Run: headless pygame with SDL's dummy video driver; simulated clock (each Clock.tick advances the game by its frame time, no real sleeping); random seed 0; keys injected as events and as key.get_pressed() state; mouse plan: one left click at the window centre at the start of phase 2, then a move to the lower-right quarter at the start of phase 3.
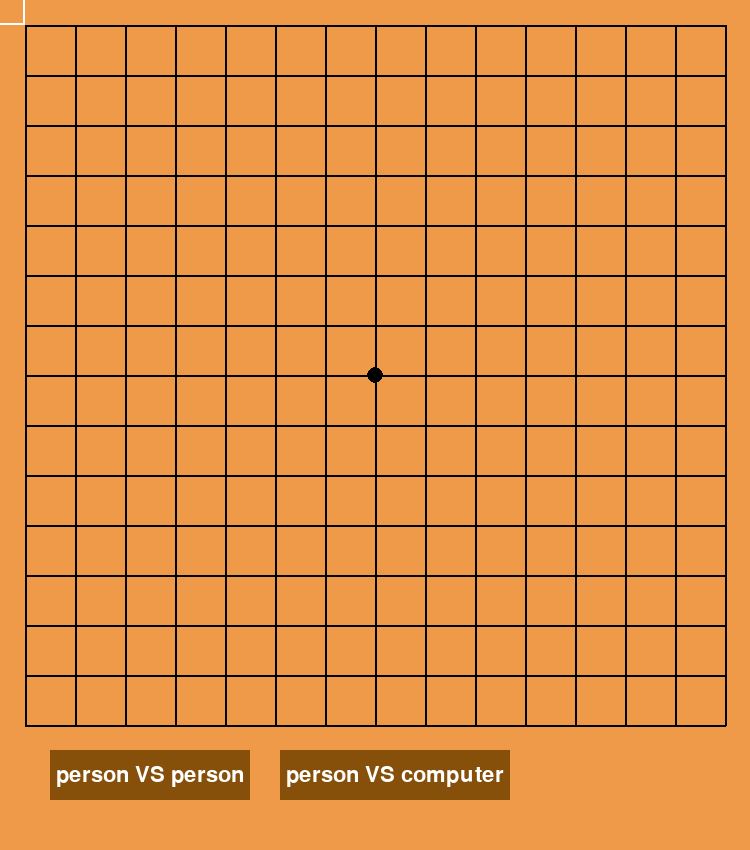
Frame 1 of 4 · flips 1–60 · no input
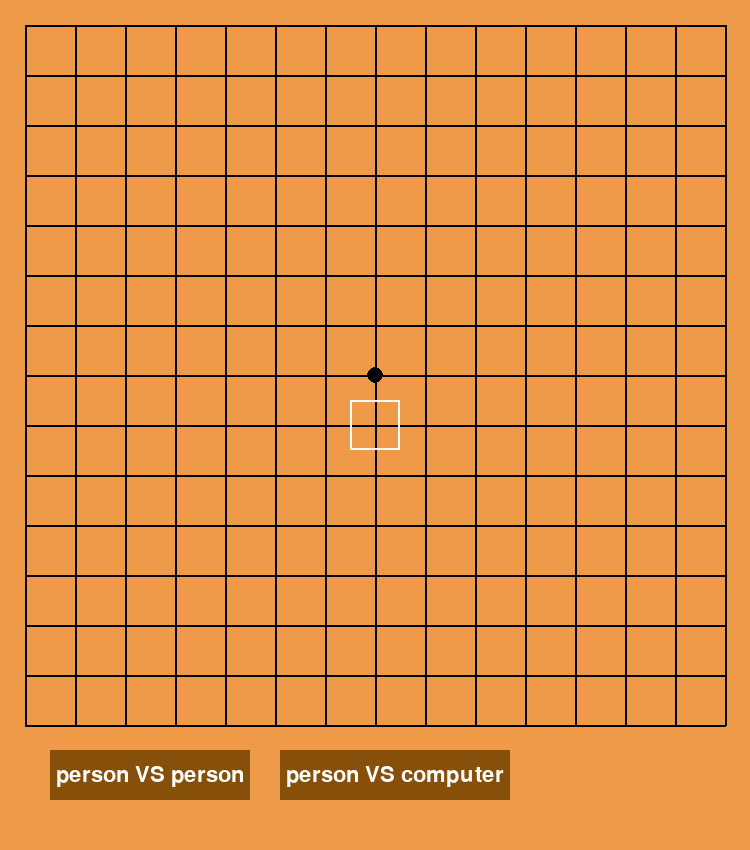
Frame 2 of 4 · flips 61–180 · clicked the window centre · tapped SPACE, RETURN · held RIGHT (→), D
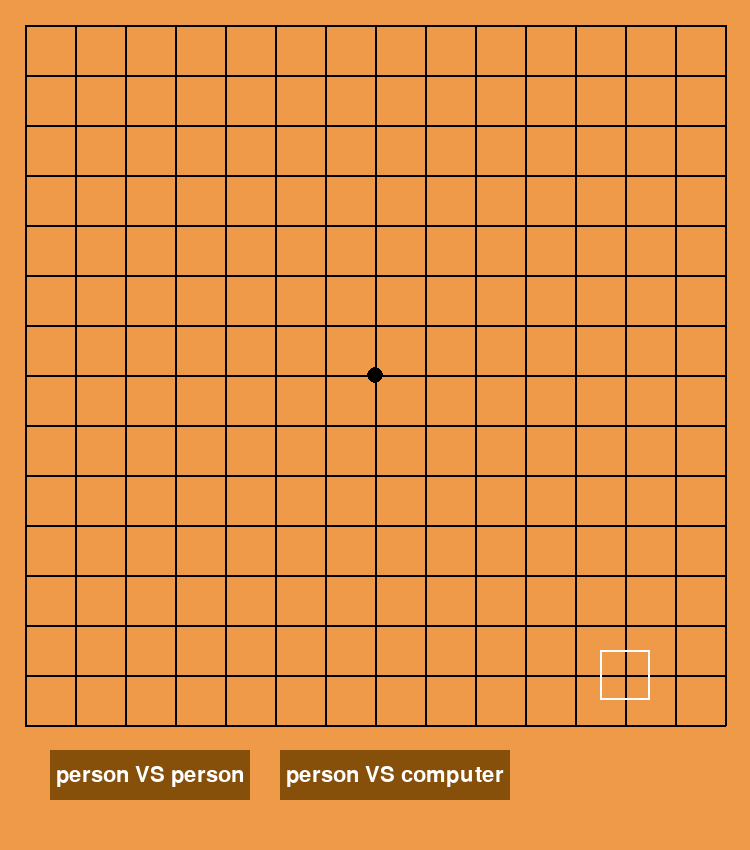
Frame 3 of 4 · flips 181–300 · moved the mouse to the lower-right quarter · held DOWN (↓), S
Frame 4 of 4 · flips 301–420 · held LEFT (←), A, UP (↑), W · screen unchanged from frame 3, image omitted

The pygame program that drew these frames:

import pygame


pygame.init()
screen = pygame.display.set_mode((750, 850))
pygame.display.set_caption("Gomoku")

border_left = 25
border_right = 725
border_top = 25
border_bottom = 725
width = 50
height = 50
msg_font = pygame.font.Font(None, 32)


class Button:
    
    def __init__(self, x, y, width, height, msg, color, click_color, msg_color):
        self.msg = msg
        self.color = color
        self.click_color = click_color
        self.msg_color = msg_color
        self.rect = pygame.Rect(x, y, width, height)
        self.clicked = False

    def draw(self, screen):
        if self.clicked:
            pygame.draw.rect(screen, self.click_color, self.rect)
        else:
            pygame.draw.rect(screen, self.color, self.rect)
        msg_surf = msg_font.render(self.msg, 1, self.msg_color)
        msg_rect = msg_surf.get_rect(center = self.rect.center)
        screen.blit(msg_surf, msg_rect)

    def handle_event(self, event, game):
        if event.type == pygame.MOUSEBUTTONDOWN and event.button == 1:
            if self.rect.collidepoint(event.pos):
                if self.clicked:
                    print("The game was started")
                else:
                    if game.winner == 0:
                        self.clicked = True
                        game.started = True
                        print("Start the game")
                    else:
                        self.clicked = True
                        game.started = True
                        game.player = 1
                        game.winner = 0
                        game.map = [0] * 15
                        for i in range(15):
                            game.map[i] = [0] * 15
                        print("Start the game again")
           
class Game:
    def __init__(self):
        self.started = False
        self.player = 1
        self.winner = 0
        self.map = [0] * 15
        for i in range(15):
            self.map[i] = [0] * 15

    def start(self):
        screen.fill("#EE9A49")
        for x in range(15):
            pygame.draw.line(screen, "#000000", [border_left + width * x, border_top], [border_left + width * x, border_bottom], 2)
        for y in range(15):
            pygame.draw.line(screen, "#000000", [border_left, border_top + height * y], [border_right, border_top + height * y], 2)
            pygame.draw.circle(screen, "#000000", [25 + 50 * 7, 25 + 50 * 7], 8) 
                
        x, y = pygame.mouse.get_pos()
        if x >= border_left and x <= border_right and y >= border_top and y <= border_bottom:
            x = round((x - border_left) / width) * width + border_left
            y = round((y - border_top) / height) * height + border_top
    
        pygame.draw.rect(screen, "#FFFFFF", [x - 25, y - 25, 50, 50], 2)
        
        button.draw(screen)
        button_computer.draw(screen)

        for row in range(15):
            for column in range(15):
                if self.map[row][column] == 1:
                    pygame.draw.circle(screen, "#000000", [column * width + border_left, row * height + border_top], 25)
                elif self.map[row][column] == 2:
                    pygame.draw.circle(screen, "#FFFFFF", [column * width + border_left, row * height + border_top], 25)
        if self.winner != 0:
            if self.winner == 1:
                msg = "Black won"
                color = (0, 0, 0)
            else:
                msg = "White won"
                color = (255, 255, 255)
            msg_font = pygame.font.Font(None, 70)
            msg_surf = msg_font.render(msg, 1, color)
            screen.blit(msg_surf, [180, 100])
            pygame.display.flip()
            #pygame.time.delay(3000)
            button.clicked = False
                    
    def check(self, row, column, player):
        score = 1
        for i in range(4):
            try:
                if self.map[row][column + i] == self.map[row][column + i + 1]:
                    score += 1
                else:
                    break
            except:
                break
        for j in range(4):
            try:
                if self.map[row][column - j] == self.map[row][column - j - 1]:
                    score += 1
                else:
                    break
            except:
                break
        if score == 5:
            return True
        if player == 2:
            if score > 5:
                return True
            
        score = 1
        for i in range(4):
            try:
                if self.map[row + i][column] == self.map[row + i + 1][column]:
                    score += 1
                else:
                    break
            except:
                break
        for j in range(4):
            try:
                if self.map[row - j][column] == self.map[row - j - 1][column]:
                    score += 1
                else:
                    break
            except:
                break
        if score == 5:
            return True
        if player == 2:
            if score > 5:
                return True
            
        score = 1
        for i in range(4):
            try:
                if self.map[row + i][column + i] == self.map[row + i + 1][column + i + 1]:
                    score += 1
                else:
                    break
            except:
                break
        for j in range(4):
            try:
                if self.map[row - j][column - j] == self.map[row - j - 1][column - j - 1]:
                    score += 1
                else:
                    break
            except:
                break
        if score == 5:
            return True
        if player == 2:
            if score > 5:
                return True
            
        score = 1
        for i in range(4):
            try:
                if self.map[row - i][column + i] == self.map[row - i - 1][column + i + 1]:
                    score += 1
                else:
                    break
            except:
                break
        for j in range(4):
            try:
                if self.map[row + j][column - j] == self.map[row + j + 1][column - j - 1]:
                    score += 1
                else:
                    break
            except:
                break
        if score == 5:
            return True
        if player == 2:
            if score > 5:
                return True
            
    def mouse_click(self, x, y):
        if x >= border_left and x <= border_right and y >= border_top and y <= border_bottom:
            if self.started:
                column = round((x - 25) / 50)
                row = round((y - 25) / 50)
                print(column + 1, row + 1)
                if self.map[row][column] == 0:
                    self.map[row][column] = self.player
                    if self.check(row, column, self.player):
                        self.winner = self.player
                    else:
                        if self.player == 1:
                            self.player = 2
                        else:
                            self.player = 1
                else:
                    print("There is a piece") 
            else:
                print("The game isn't start")
button = Button(50, 750, 200, 50, "person VS person", (135, 80, 10), (115, 60, 0), (255, 255, 255))
button_computer = Button(280, 750, 230, 50, "person VS computer", (135, 80, 10), (115, 60, 0), (255, 255, 255))
game = Game()


while True:
    for event in pygame.event.get():
        button.handle_event(event, game)
        if event.type == pygame.QUIT:
            pygame.quit()
            exit()
        elif event.type == pygame.MOUSEBUTTONDOWN:
            x, y = pygame.mouse.get_pos()
            game.mouse_click(x, y)
            
    game.start()           
    pygame.display.flip()
